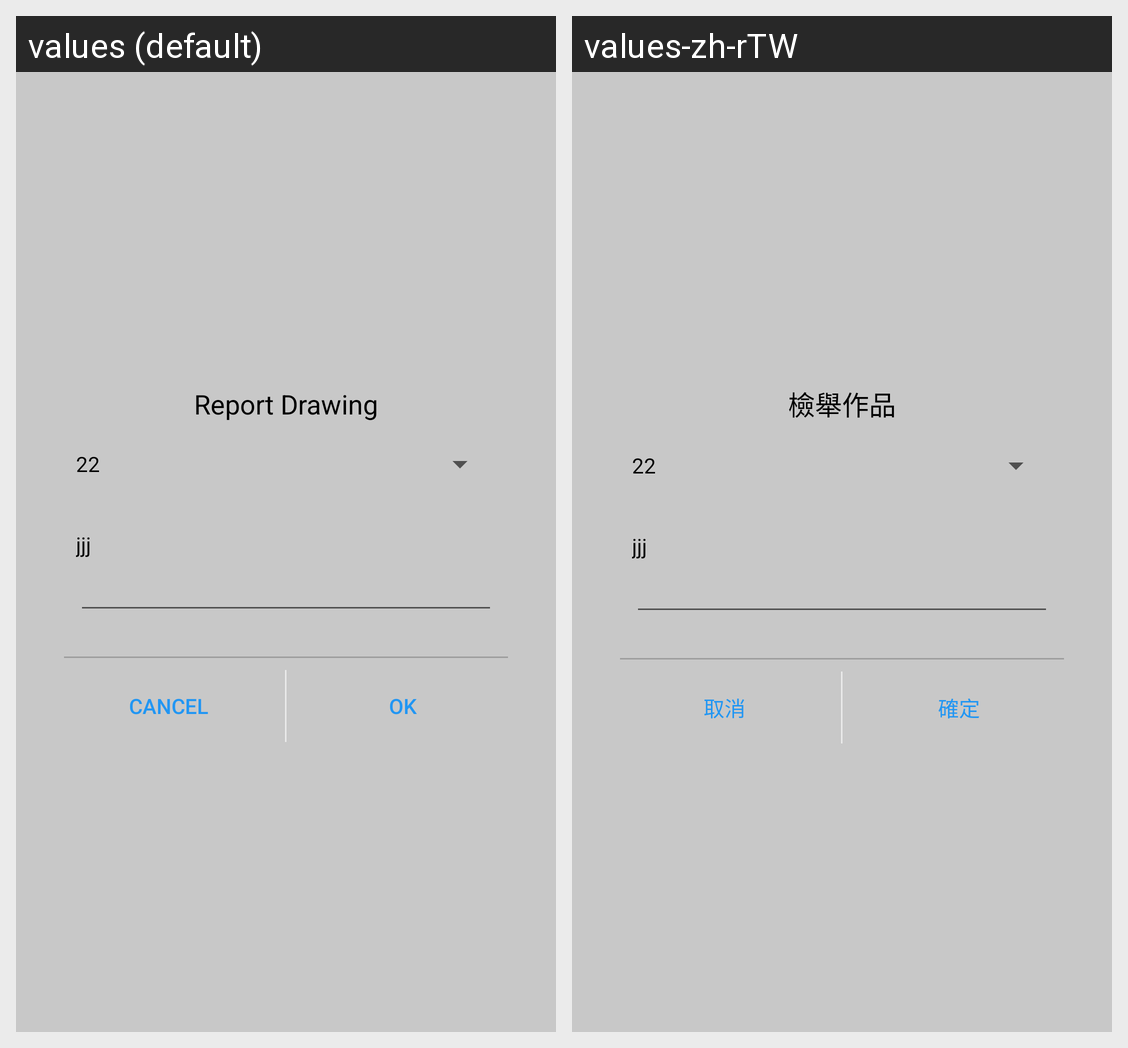

The Android screen above is rendered under two locales of the same app. Produce the string resources it draws, with the default and per-locale values.
Android screen res/layout/dialog_work_report.xml rendered under 2 locales, left to right: values (default), values-zh-rTW. Device: Nexus 5 (rendered at 1080×1920; each locale shown at half size, 540×960, under a caption strip naming it); theme AppTheme.
Strings drawn on this screen, with the default value and each locale's value (text and hints the layout hard-codes, and strings that could not be matched under every locale, appear in the picture but are not listed):

u02_02_report_work_title
  values: Report Drawing
  values-zh-rTW: 檢舉作品

uc_cancel
  values: Cancel
  values-zh-rTW: 取消

uc_commit
  values: OK
  values-zh-rTW: 確定
